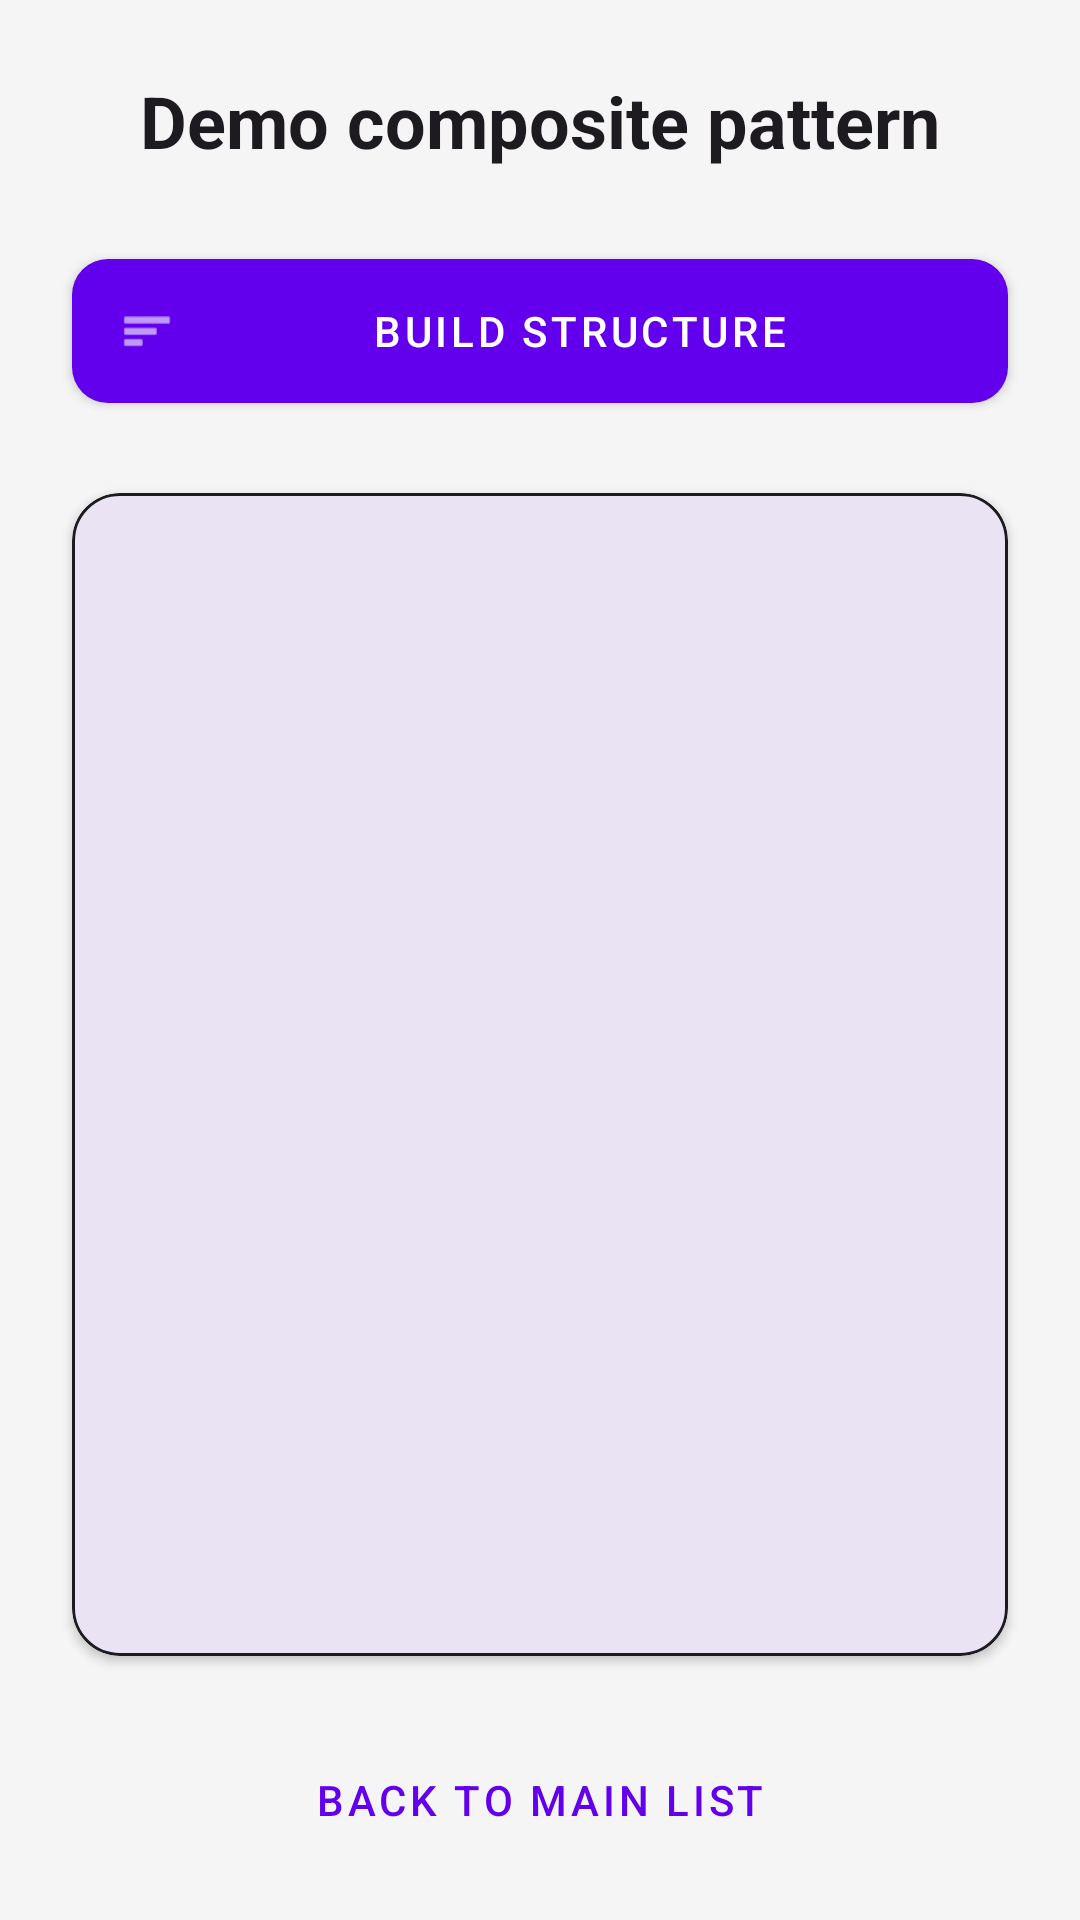

Android layout source for this screen:
<!-- AndroidManifest.xml: application theme Theme.DesignPatternDemo -->
<!-- res/layout/activity_demo_composite_start.xml -->
<?xml version="1.0" encoding="utf-8"?>
<androidx.constraintlayout.widget.ConstraintLayout
    xmlns:android="http://schemas.android.com/apk/res/android"
    xmlns:app="http://schemas.android.com/apk/res-auto"
    xmlns:tools="http://schemas.android.com/tools"
    android:id="@+id/main"
    android:layout_width="match_parent"
    android:layout_height="match_parent"
    android:background="?android:attr/windowBackground"
    android:fitsSystemWindows="true"
    tools:context=".composite.DemoCompositeStart">

    <TextView
        android:id="@+id/txt_title"
        android:layout_width="0dp"
        android:layout_height="wrap_content"
        android:layout_marginTop="24dp"
        android:gravity="center"
        android:text="@string/title_demo_composite"
        android:textAppearance="?attr/textAppearanceHeadline5"
        android:textColor="?android:attr/textColorPrimary"
        android:textStyle="bold"
        app:layout_constraintEnd_toEndOf="parent"
        app:layout_constraintStart_toStartOf="parent"
        app:layout_constraintTop_toTopOf="parent" />

    <com.google.android.material.button.MaterialButton
        android:id="@+id/btn_build_structure"
        style="@style/Widget.MaterialComponents.Button"
        android:layout_width="0dp"
        android:layout_height="60dp"
        android:layout_marginHorizontal="24dp"
        android:layout_marginTop="24dp"
        android:text="@string/demo_composite_btn_build_structure"
        app:cornerRadius="12dp"
        app:icon="@android:drawable/ic_menu_sort_by_size"
        app:layout_constraintEnd_toEndOf="parent"
        app:layout_constraintStart_toStartOf="parent"
        app:layout_constraintTop_toBottomOf="@id/txt_title" />

    <com.google.android.material.card.MaterialCardView
        android:id="@+id/card_result"
        android:layout_width="0dp"
        android:layout_height="0dp"
        android:layout_margin="24dp"
        app:cardBackgroundColor="?attr/colorSurface"
        app:cardCornerRadius="16dp"
        app:cardElevation="2dp"
        app:strokeColor="?attr/colorOnSurface"
        app:strokeWidth="1dp"
        app:layout_constraintBottom_toTopOf="@id/btn_back_to_main_list"
        app:layout_constraintEnd_toEndOf="parent"
        app:layout_constraintStart_toStartOf="parent"
        app:layout_constraintTop_toBottomOf="@id/btn_build_structure">

        <ScrollView
            android:layout_width="match_parent"
            android:layout_height="match_parent"
            android:fadeScrollbars="false">

            <TextView
                android:id="@+id/scroll_result"
                android:layout_width="match_parent"
                android:layout_height="wrap_content"
                android:fontFamily="monospace"
                android:padding="20dp"
                android:lineSpacingMultiplier="1.4"
                android:textAppearance="?attr/textAppearanceBody2"
                android:textColor="?attr/colorOnSurface"
                tools:text="Root Directory\n ├── Folder A\n │   └── Leaf 1\n └── Leaf 2" />
        </ScrollView>
    </com.google.android.material.card.MaterialCardView>

    <com.google.android.material.button.MaterialButton
        android:id="@+id/btn_back_to_main_list"
        style="@style/Widget.MaterialComponents.Button.TextButton"
        android:layout_width="wrap_content"
        android:layout_height="wrap_content"
        android:layout_marginBottom="16dp"
        android:text="@string/btn_back_to_main_list"
        app:layout_constraintBottom_toBottomOf="parent"
        app:layout_constraintEnd_toEndOf="parent"
        app:layout_constraintStart_toStartOf="parent" />

</androidx.constraintlayout.widget.ConstraintLayout>
<!-- resources referenced by this layout -->
<resources>
  <string name="btn_back_to_main_list">Back to Main List</string>
  <string name="demo_composite_btn_build_structure">Build Structure</string>
  <string name="title_demo_composite">Demo composite pattern</string>
  <style name="Theme.DesignPatternDemo" parent="Theme.Material3.DayNight.NoActionBar">
  
          
          <item name="colorPrimary">@color/purple_500</item>
          <item name="colorPrimaryVariant">@color/purple_700</item>
          <item name="colorOnPrimary">@color/white</item>
  
          
          <item name="colorSecondary">@color/teal_200</item>
          <item name="colorSecondaryVariant">@color/teal_700</item>
          <item name="colorOnSecondary">@color/black</item>
  
          
          <item name="colorSurface">@color/surface_light</item>
          <item name="colorOnSurface">@color/on_surface_light</item>
  
          <item name="android:windowBackground">@color/surface_light</item>
          <item name="android:statusBarColor">?attr/colorPrimaryVariant</item>
      </style>
  <color name="purple_500">#FF6200EE</color>
  <color name="purple_700">#FF3700B3</color>
  <color name="white">#FFFFFFFF</color>
  <color name="teal_200">#FF03DAC5</color>
  <color name="teal_700">#FF018786</color>
  <color name="black">#FF000000</color>
  <color name="surface_light">#F5F5F5</color>
  <color name="on_surface_light">#1C1B1F</color>
</resources>
